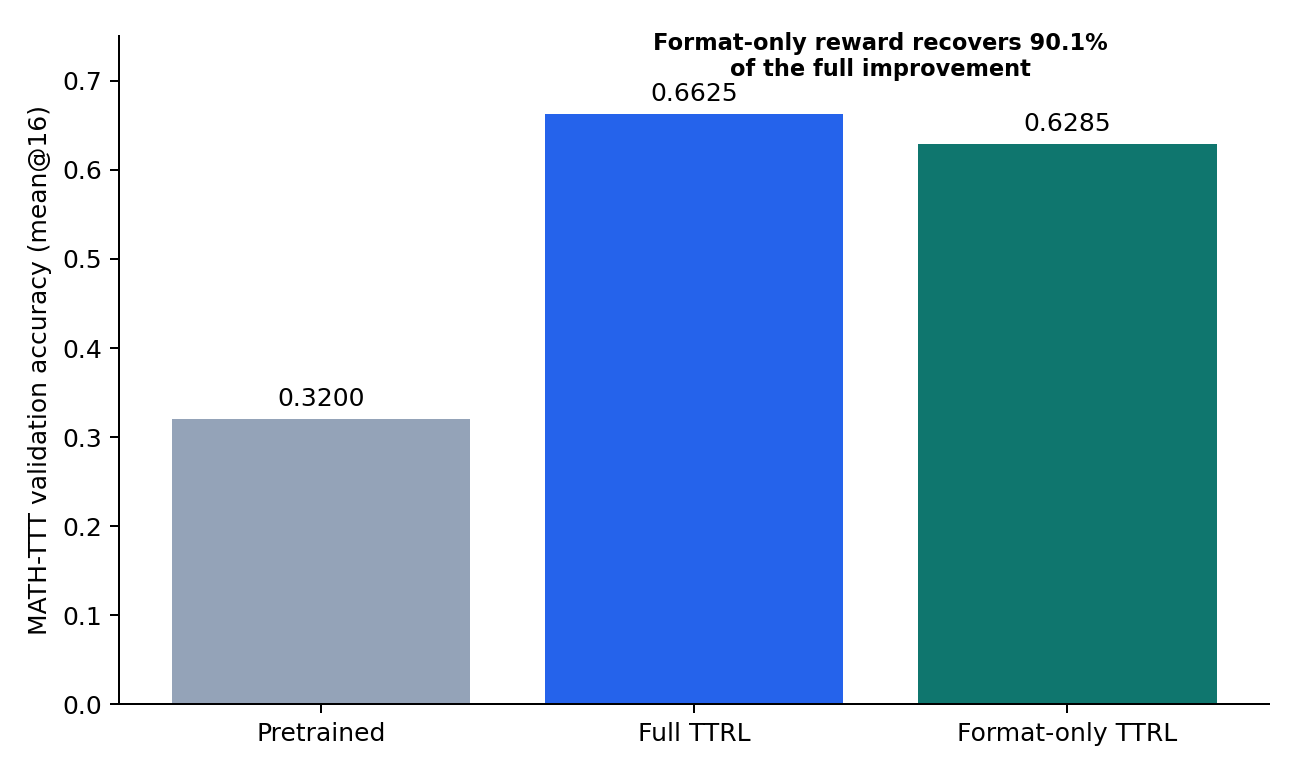

The file beside this chart, header and first rows:
setting, model, dataset, reward_mode, step, metric, accuracy, evidence
Pretrained, Qwen2.5-Math-1.5B, MATH-TTT, none, 0, val-core/MATH-TTT/acc/mean@16, 0.3200, recovered experiment record
Full TTRL, Qwen2.5-Math-1.5B, MATH-TTT, accuracy, 150, val-core/MATH-TTT/acc/mean@16, 0.6625, recovered experiment record
Format-only TTRL, Qwen2.5-Math-1.5B, MATH-TTT, format_only, 150, val-core/MATH-TTT/acc/mean@16, 0.6285, preserved training log
